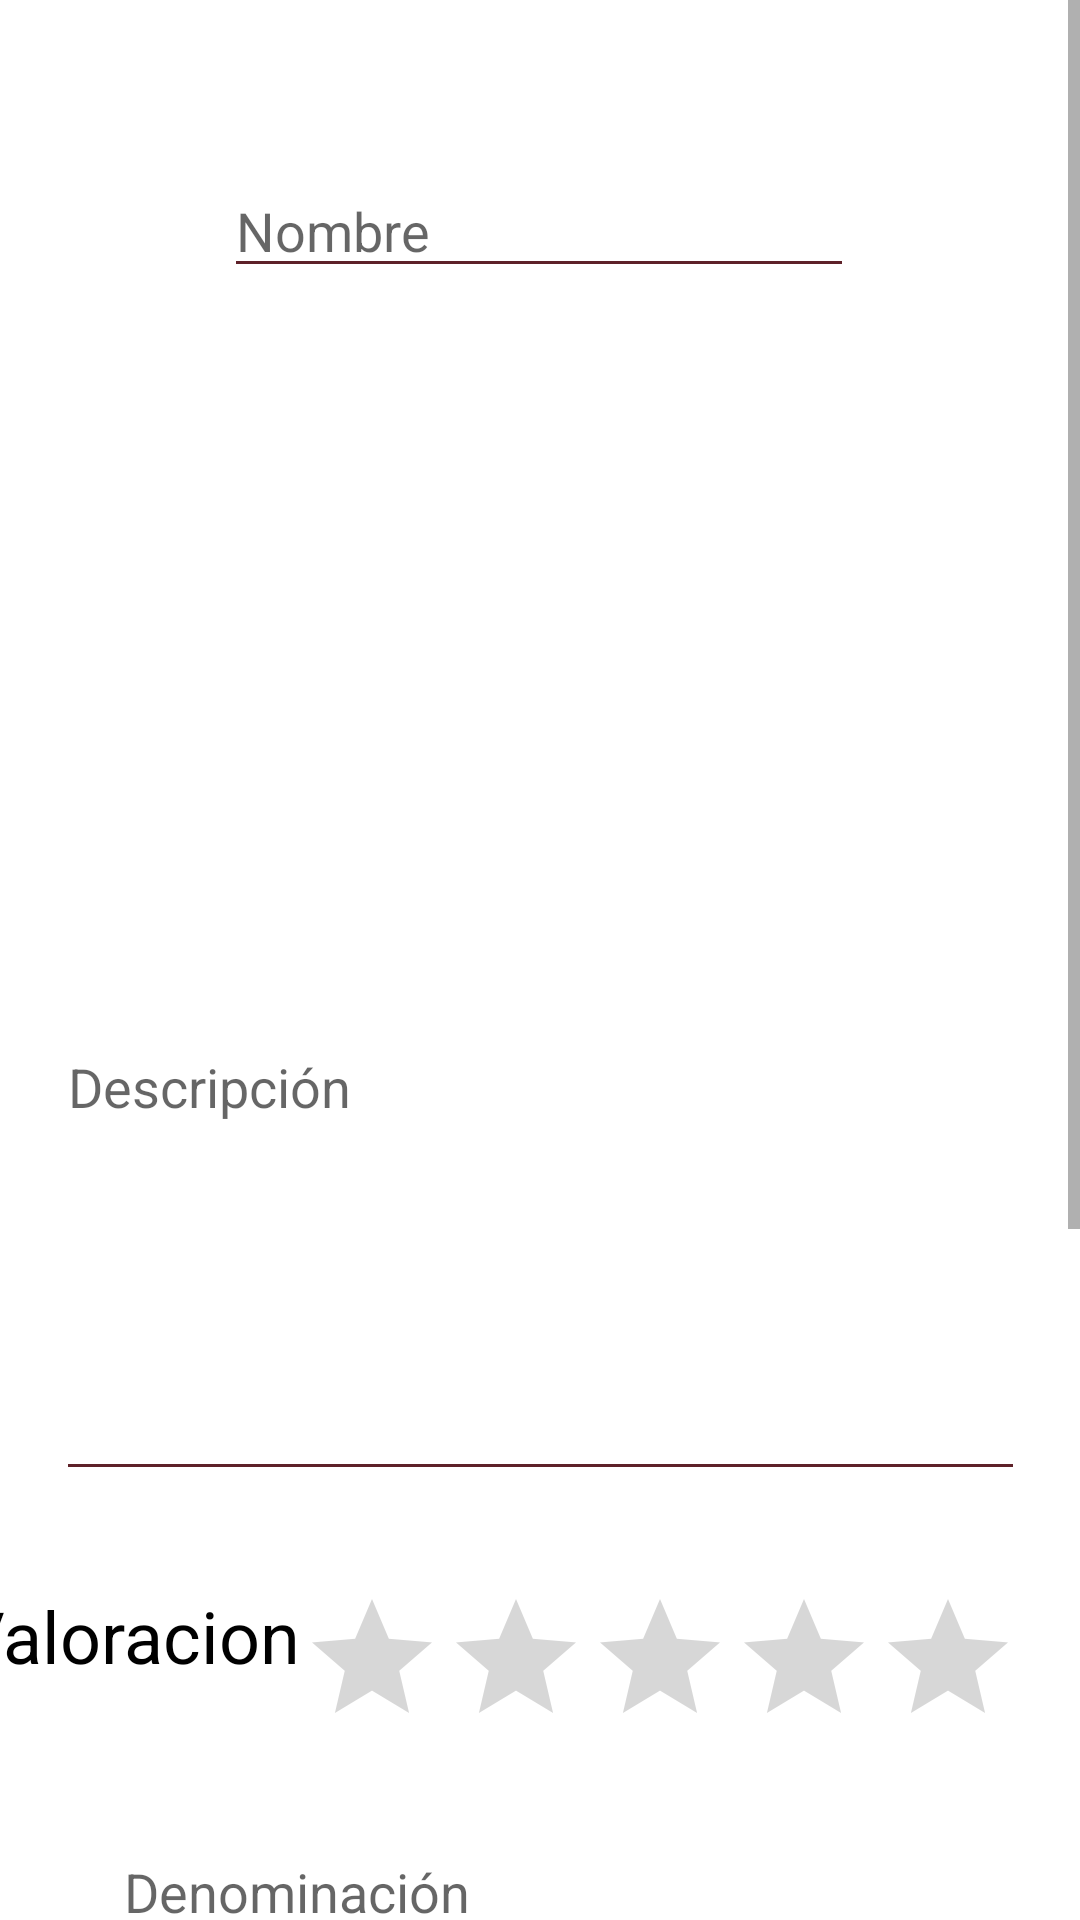

Write the Android layout XML for this screen, with the resource values it uses.
<!-- AndroidManifest.xml: application theme Theme.Winedroid -->
<!-- res/layout/fragment_crear_vino.xml -->
<?xml version="1.0" encoding="utf-8"?>
<LinearLayout xmlns:android="http://schemas.android.com/apk/res/android"
    xmlns:app="http://schemas.android.com/apk/res-auto"
    xmlns:tools="http://schemas.android.com/tools"
    android:id="@+id/linearLayout"
    android:layout_width="match_parent"
    android:layout_height="match_parent"
    tools:context=".ui.fichavino.CrearVinoFragment">

    <ScrollView
        android:layout_width="match_parent"
        android:layout_height="match_parent">

        <androidx.constraintlayout.widget.ConstraintLayout
            android:id="@+id/linearLayout2"
            android:layout_width="match_parent"
            android:layout_height="wrap_content">

            <EditText
                android:id="@+id/etCrearNombre"
                android:layout_width="wrap_content"
                android:layout_height="wrap_content"
                android:backgroundTint="#5E2129"
                android:ems="10"
                android:hint="Nombre"
                android:inputType="textPersonName"
                app:layout_constraintBottom_toBottomOf="parent"
                app:layout_constraintEnd_toEndOf="parent"
                app:layout_constraintHorizontal_bias="0.497"
                app:layout_constraintStart_toStartOf="parent"
                app:layout_constraintTop_toTopOf="parent"
                app:layout_constraintVertical_bias="0.057" />

            <ImageView
                android:id="@+id/ivCrearImagen"
                android:layout_width="259dp"
                android:layout_height="180dp"
                android:layout_marginTop="32dp"
                android:src="@drawable/ic_menu_profile"
                app:layout_constraintBottom_toBottomOf="parent"
                app:layout_constraintEnd_toEndOf="parent"
                app:layout_constraintStart_toStartOf="parent"
                app:layout_constraintTop_toBottomOf="@+id/etCrearNombre"
                app:layout_constraintVertical_bias="0.0" />

            <EditText
                android:id="@+id/etCrearDescripcion"
                android:layout_width="323dp"
                android:layout_height="157dp"
                android:layout_marginTop="32dp"
                android:backgroundTint="#5E2129"
                android:ems="10"
                android:gravity="start|top"
                android:hint="Descripción"
                android:inputType="textMultiLine"
                app:layout_constraintBottom_toBottomOf="parent"
                app:layout_constraintEnd_toEndOf="parent"
                app:layout_constraintStart_toStartOf="parent"
                app:layout_constraintTop_toBottomOf="@+id/ivCrearImagen"
                app:layout_constraintVertical_bias="0.0" />

            <LinearLayout
                android:id="@+id/linearLayout3"
                android:layout_width="388dp"
                android:layout_height="44dp"
                android:layout_marginTop="32dp"
                android:orientation="horizontal"
                app:layout_constraintBottom_toBottomOf="parent"
                app:layout_constraintEnd_toEndOf="parent"
                app:layout_constraintHorizontal_bias="0.505"
                app:layout_constraintStart_toStartOf="parent"
                app:layout_constraintTop_toBottomOf="@+id/etCrearDescripcion"
                app:layout_constraintVertical_bias="0.0"
                tools:ignore="MissingConstraints">

                <TextView
                    android:id="@+id/tvCrearValor"
                    android:layout_width="wrap_content"
                    android:layout_height="wrap_content"
                    android:layout_weight="0"
                    android:text="@string/valoracion"
                    android:textColor="#000000"
                    android:textSize="24sp" />

                <RatingBar
                    android:id="@+id/rbCrearRating"
                    android:layout_width="wrap_content"
                    android:layout_height="wrap_content"
                    android:layout_weight="0"
                    android:numStars="5"
                    android:progressTint="#5E2129"
                    android:rating="0"
                    android:stepSize="1.0" />
            </LinearLayout>

            <EditText
                android:id="@+id/etCrearDenominacion"
                android:layout_width="285dp"
                android:layout_height="44dp"
                android:layout_marginTop="32dp"
                android:backgroundTint="#5E2129"
                android:ems="10"
                android:hint="Denominación"
                android:inputType="textPersonName"
                app:layout_constraintBottom_toBottomOf="parent"
                app:layout_constraintEnd_toEndOf="parent"
                app:layout_constraintHorizontal_bias="0.497"
                app:layout_constraintStart_toStartOf="parent"
                app:layout_constraintTop_toBottomOf="@+id/linearLayout3"
                app:layout_constraintVertical_bias="0.006" />

            <EditText
                android:id="@+id/etCrearComentario"
                android:layout_width="320dp"
                android:layout_height="157dp"
                android:layout_marginTop="32dp"
                android:backgroundTint="#5E2129"
                android:ems="10"
                android:gravity="start|top"
                android:hint="Comentario"
                android:inputType="textMultiLine"
                app:layout_constraintBottom_toBottomOf="parent"
                app:layout_constraintEnd_toEndOf="parent"
                app:layout_constraintStart_toStartOf="parent"
                app:layout_constraintTop_toBottomOf="@+id/etCrearDenominacion" />

            <Button
                android:id="@+id/btnCrearGuardar"
                android:layout_width="wrap_content"
                android:layout_height="wrap_content"
                android:layout_marginTop="32dp"
                android:text="@string/guardar"
                app:layout_constraintBottom_toBottomOf="parent"
                app:layout_constraintEnd_toEndOf="parent"
                app:layout_constraintStart_toStartOf="parent"
                app:layout_constraintTop_toBottomOf="@+id/etCrearComentario" />

        </androidx.constraintlayout.widget.ConstraintLayout>
    </ScrollView>

</LinearLayout>
<!-- resources referenced by this layout -->
<resources>
  <string name="guardar">Guardar</string>
  <string name="valoracion">Valoracion</string>
  <style name="Theme.Winedroid" parent="Theme.MaterialComponents.DayNight.DarkActionBar">
          
          <item name="colorPrimary">@color/vino_tinto</item>
          <item name="colorPrimaryVariant">@color/vino_tinto</item>
          <item name="colorOnPrimary">@color/white</item>
          
          <item name="colorSecondary">@color/teal_200</item>
          <item name="colorSecondaryVariant">@color/teal_700</item>
          <item name="colorOnSecondary">@color/black</item>
          
          <item name="android:statusBarColor" tools:targetApi="l">?attr/colorPrimaryVariant</item>
          
      </style>
  <color name="vino_tinto">#5E2129</color>
  <color name="white">#FFFFFFFF</color>
  <color name="teal_200">#FF03DAC5</color>
  <color name="teal_700">#FF018786</color>
  <color name="black">#FF000000</color>
</resources>
